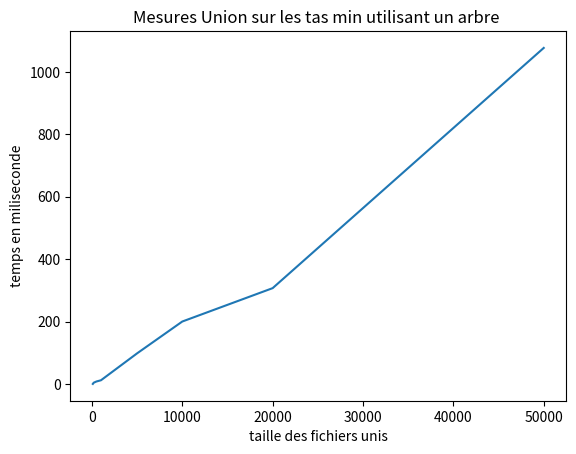

This chart was generated by the following Python code:
import matplotlib.pyplot as plt
#plt.plot([100, 200, 500, 1000,5000,10000,20000,50000], [0.0, 0.0, 3.125, 3.125,12.25,21.88,46.885,115.645])
#plt.ylabel('temps en miliseconde')
#plt.xlabel('nb d\'elements de la liste')
#plt.title("Mesures ConsIter sur le tas min utilisant un tableau ")
#plt.savefig('timeConsIterTasMinTab.png')
#plt.show()

#plt.plot([100, 200, 500, 1000,5000,10000,20000,50000], [0.0, 0.0, 3.125, 3.125,25.01,68.737,125.84,240.650])
#plt.ylabel('temps en miliseconde')
#plt.xlabel('nb d\'union faite')
#plt.title("Mesures Union sur le tas min utilisant un tableau ")
#plt.savefig('timeUnionTasMinTab.png')
#plt.show()


#plt.plot([100, 200, 500, 1000,5000,10000,20000,50000], [0.0, 0.0, 0.0, 3.87 ,19.53 ,23.50 ,50.88,120])
#plt.ylabel('temps en miliseconde')
#plt.xlabel('taille des fichiers unis')
#plt.title("Mesures Union sur le tas min utilisant un tableau ")
#plt.savefig('timeUnionTasMinTabV2.png')
#plt.show()

#plt.plot([100, 200, 500, 1000,5000,10000,20000,50000], [0.0, 0.0, 9.40,12.50 ,75.0 ,150.0 ,303.15,746.94])
#plt.ylabel('temps en miliseconde')
#plt.xlabel('taille des listes')
#plt.title("Mesures ConsIter sur les FileBino ")
#plt.savefig('timeConsIterFileBino.png')
#plt.show()

#plt.plot([100, 200, 500, 1000,5000,10000,20000,50000], [3.125, 3.125, 6.25,9.37 ,53.114 ,134.3,265.66,680.0])
#plt.ylabel('temps en miliseconde')
#plt.xlabel('nb d\' union effectuées')
#plt.title("Mesures Union sur les FileBino ")
#plt.savefig('timeUnionFileBino.png')
#plt.show()

#plt.plot([100, 200, 500, 1000,5000,10000,20000,50000], [0.0, 0.0, 3.125,4.9 ,62.5 ,128.13,281.24,756.3])
#plt.ylabel('temps en miliseconde')
#plt.xlabel('nb d\'element de la liste')
#plt.title("Mesures ConsIter sur les tas min utilisant un arbre ")
#plt.savefig('timeConsiterTasArbre.png')
#plt.show()



#plt.plot([100, 200, 500, 1000,5000,10000,20000,50000], [0.0, 0.0, 12.46, 18.746 ,121.00 ,337.53 ,737.5 ,1228.35])
#plt.ylabel('temps en miliseconde')
#plt.xlabel('nb d\'union effectuées')
#plt.title("Mesures Union sur les tas min utilisant un arbre ")
#plt.savefig('timeUnionTasArbre.png')
#plt.show()

plt.plot([100, 200, 500, 1000,5000,10000,20000,50000], [0.0, 3.9, 7.8, 11.7 ,98,200,307,1077])
plt.ylabel('temps en miliseconde')
plt.xlabel('taille des fichiers unis')
plt.title("Mesures Union sur les tas min utilisant un arbre ")
plt.savefig('timeUnionTasArbreV2.png')
plt.show()

